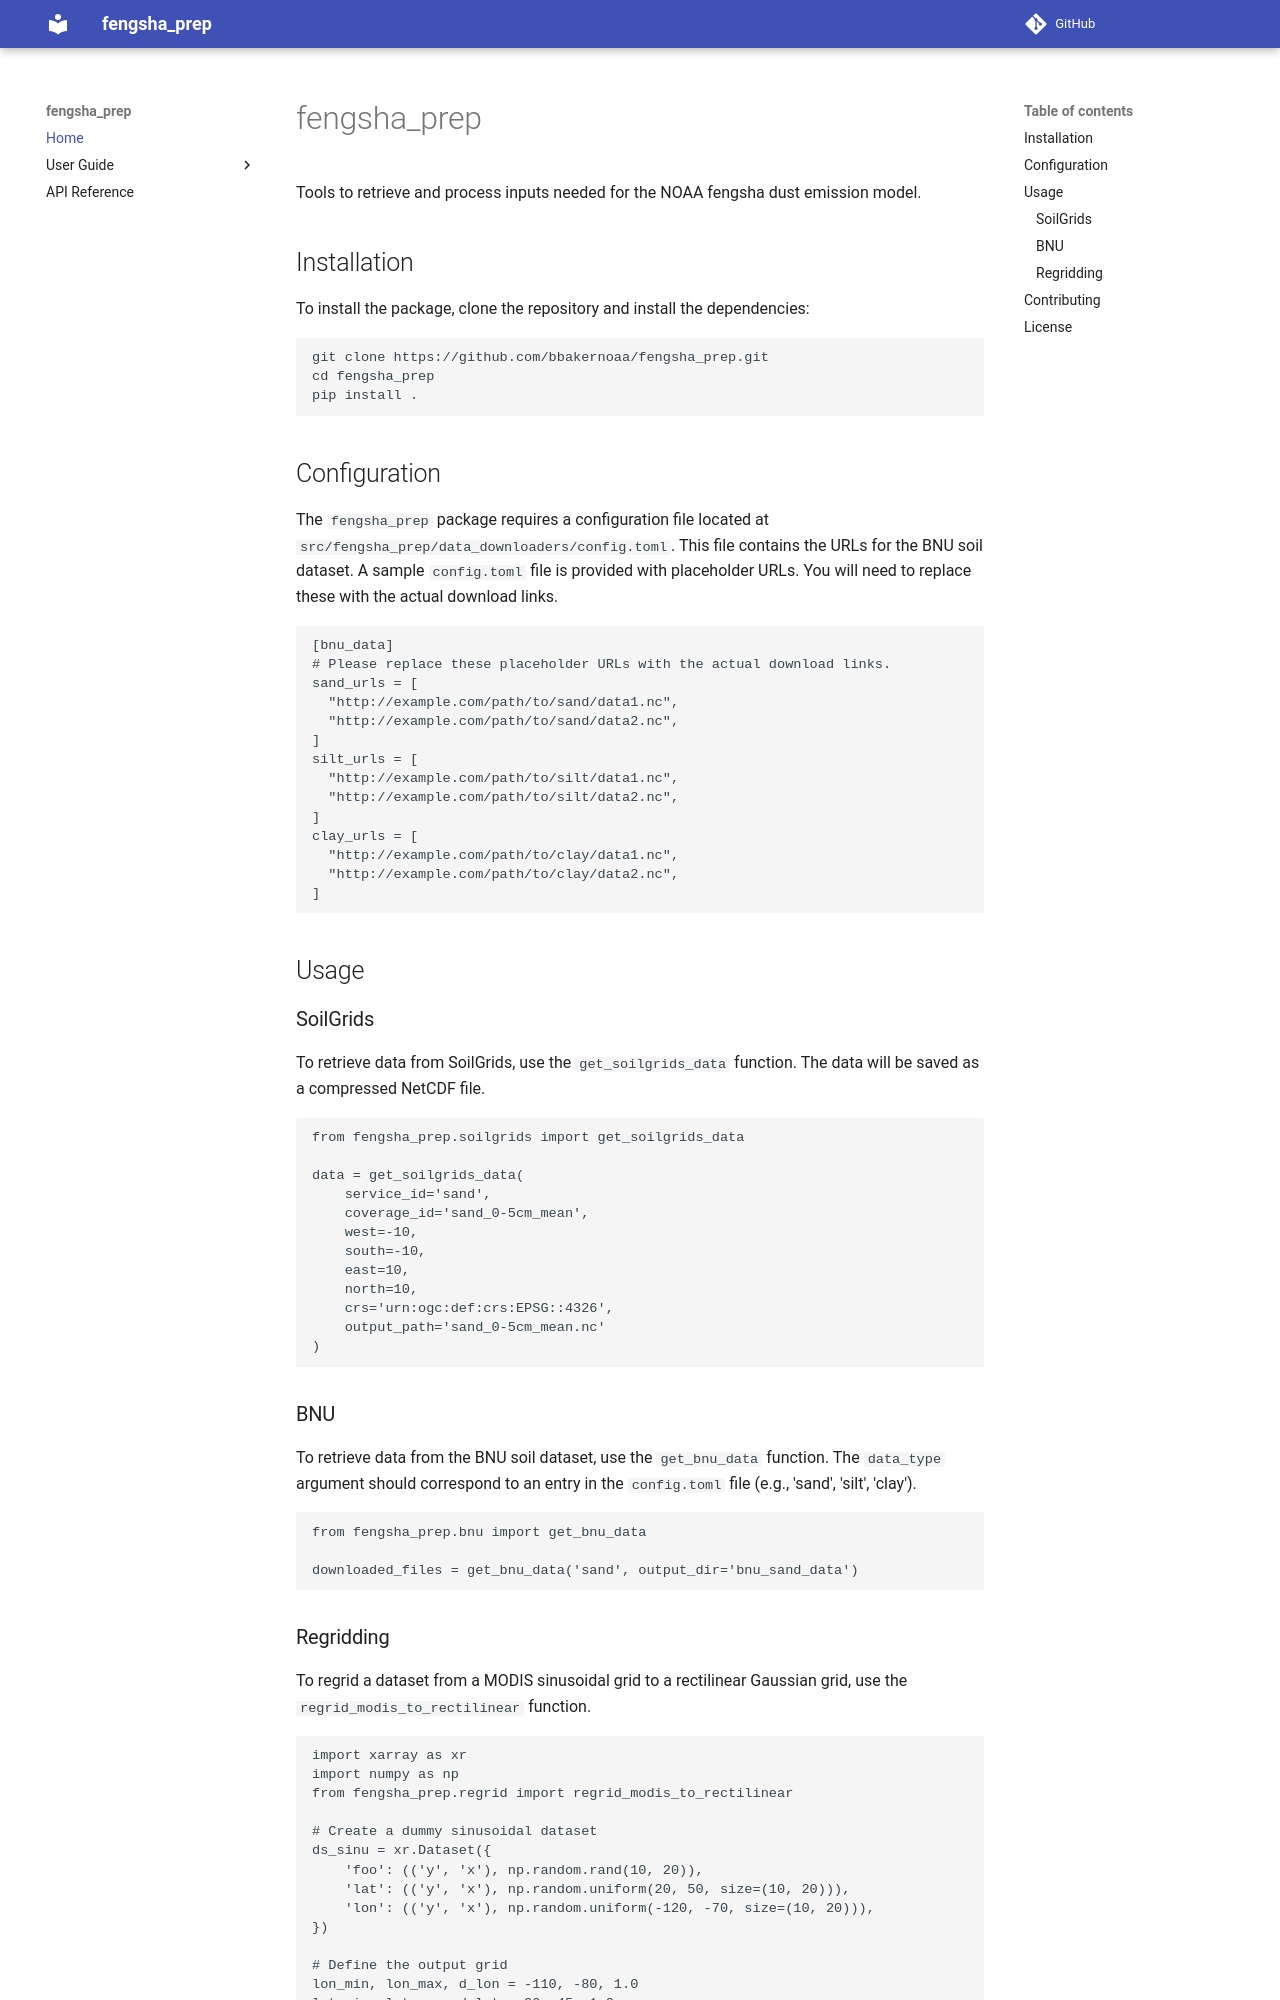

repository: bbakernoaa/fengsha_prep · page: index.html · generator: mkdocs

# fengsha_prep

Tools to retrieve and process inputs needed for the NOAA fengsha dust emission model.

## Installation

To install the package, clone the repository and install the dependencies:

```bash
git clone https://github.com/bbakernoaa/fengsha_prep.git
cd fengsha_prep
pip install .
```

## Configuration

The `fengsha_prep` package requires a configuration file located at `src/fengsha_prep/data_downloaders/config.toml`. This file contains the URLs for the BNU soil dataset. A sample `config.toml` file is provided with placeholder URLs. You will need to replace these with the actual download links.

```toml
[bnu_data]
# Please replace these placeholder URLs with the actual download links.
sand_urls = [
  "http://example.com/path/to/sand/data1.nc",
  "http://example.com/path/to/sand/data2.nc",
]
silt_urls = [
  "http://example.com/path/to/silt/data1.nc",
  "http://example.com/path/to/silt/data2.nc",
]
clay_urls = [
  "http://example.com/path/to/clay/data1.nc",
  "http://example.com/path/to/clay/data2.nc",
]
```

## Usage

### SoilGrids

To retrieve data from SoilGrids, use the `get_soilgrids_data` function. The data will be saved as a compressed NetCDF file.

```python
from fengsha_prep.soilgrids import get_soilgrids_data

data = get_soilgrids_data(
    service_id='sand',
    coverage_id='sand_0-5cm_mean',
    west=-10,
    south=-10,
    east=10,
    north=10,
    crs='urn:ogc:def:crs:EPSG::4326',
    output_path='sand_0-5cm_mean.nc'
)
```

### BNU

To retrieve data from the BNU soil dataset, use the `get_bnu_data` function. The `data_type` argument should correspond to an entry in the `config.toml` file (e.g., 'sand', 'silt', 'clay').

```python
from fengsha_prep.bnu import get_bnu_data

downloaded_files = get_bnu_data('sand', output_dir='bnu_sand_data')
```
